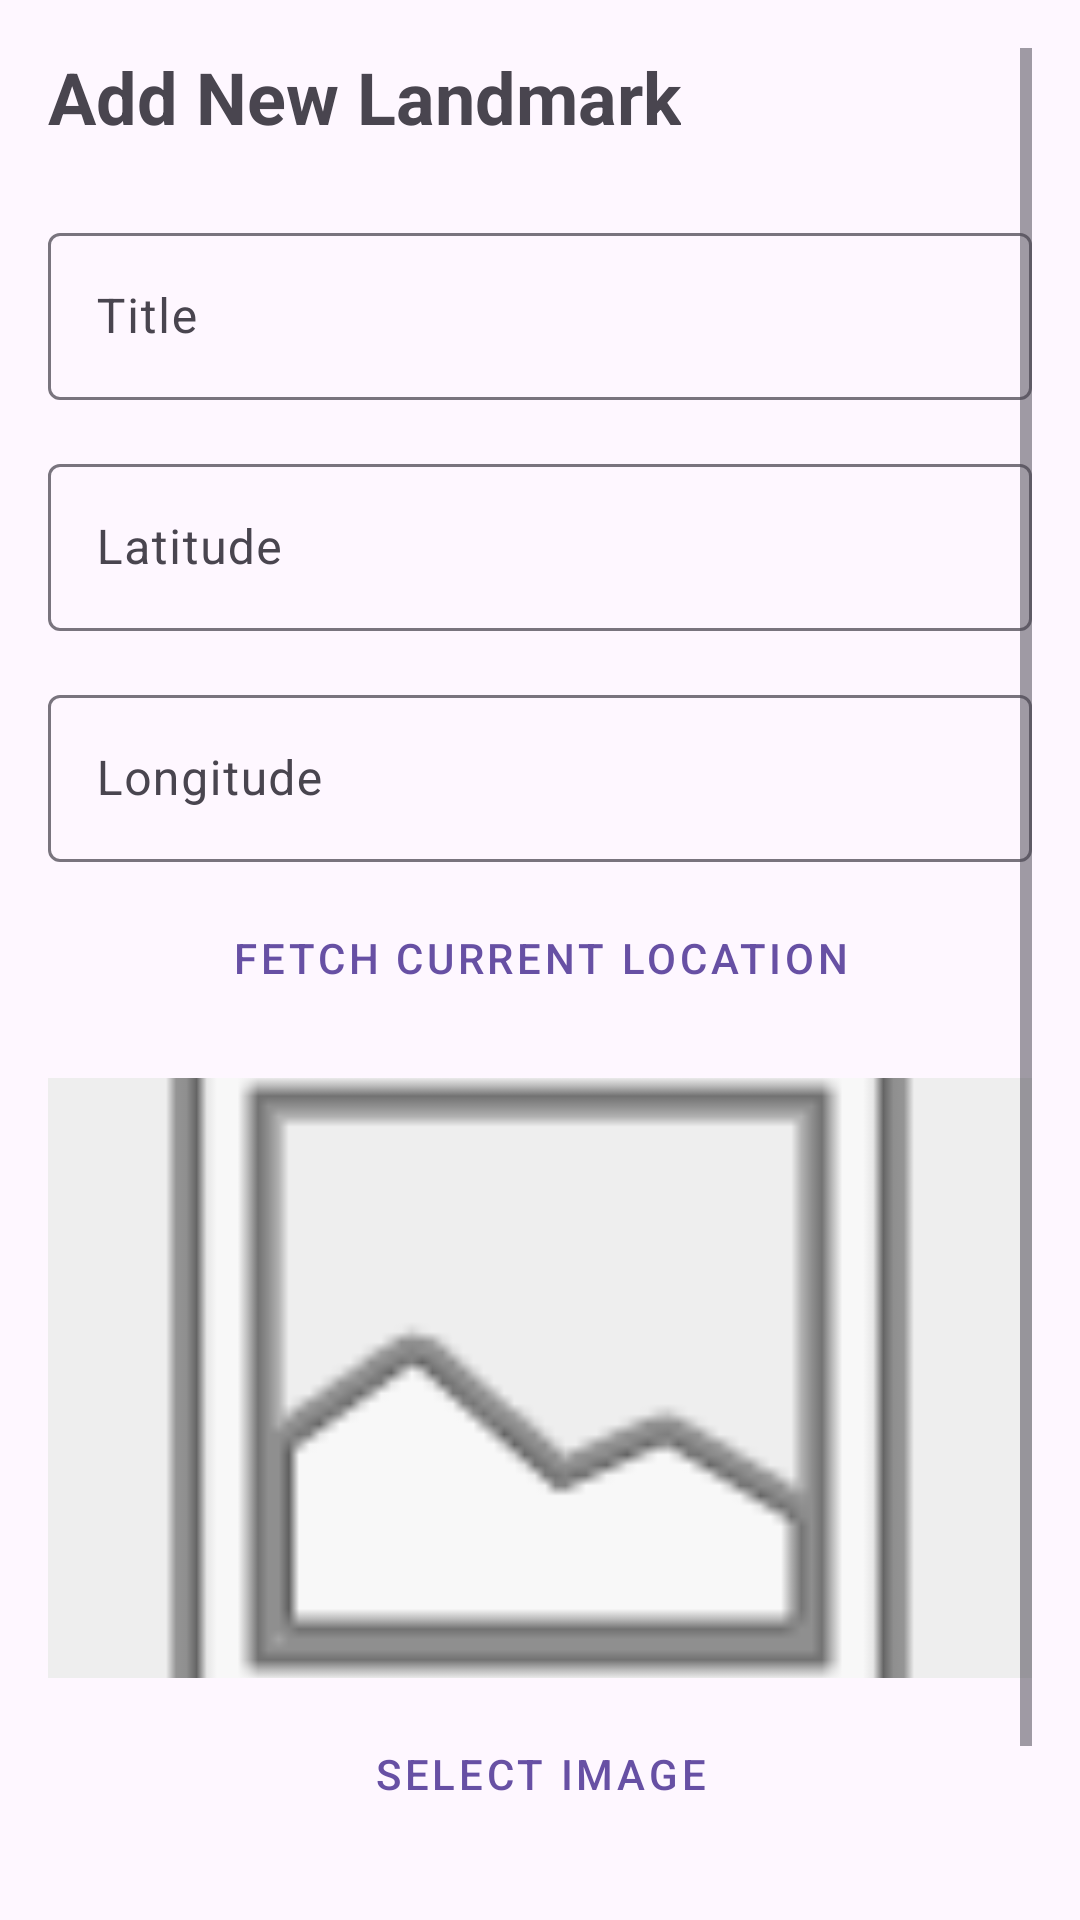

The Android layout XML behind this screen, and the referenced resources:
<!-- AndroidManifest.xml: application theme Theme.SmartLandmarksApp -->
<!-- res/layout/fragment_add.xml -->
<?xml version="1.0" encoding="utf-8"?>
<ScrollView xmlns:android="http://schemas.android.com/apk/res/android"
    android:layout_width="match_parent"
    android:layout_height="match_parent"
    android:padding="16dp">

    <LinearLayout
        android:layout_width="match_parent"
        android:layout_height="wrap_content"
        android:orientation="vertical">

        <TextView
            android:layout_width="wrap_content"
            android:layout_height="wrap_content"
            android:text="Add New Landmark"
            android:textSize="24sp"
            android:textStyle="bold"
            android:layout_marginBottom="24dp"/>

        <com.google.android.material.textfield.TextInputLayout
            android:layout_width="match_parent"
            android:layout_height="wrap_content"
            android:hint="Title">
            <com.google.android.material.textfield.TextInputEditText
                android:id="@+id/etTitle"
                android:layout_width="match_parent"
                android:layout_height="wrap_content" />
        </com.google.android.material.textfield.TextInputLayout>

        <com.google.android.material.textfield.TextInputLayout
            android:layout_width="match_parent"
            android:layout_height="wrap_content"
            android:layout_marginTop="16dp"
            android:hint="Latitude">
            <com.google.android.material.textfield.TextInputEditText
                android:id="@+id/etLat"
                android:layout_width="match_parent"
                android:layout_height="wrap_content"
                android:inputType="numberDecimal|numberSigned" />
        </com.google.android.material.textfield.TextInputLayout>

        <com.google.android.material.textfield.TextInputLayout
            android:layout_width="match_parent"
            android:layout_height="wrap_content"
            android:layout_marginTop="16dp"
            android:hint="Longitude">
            <com.google.android.material.textfield.TextInputEditText
                android:id="@+id/etLon"
                android:layout_width="match_parent"
                android:layout_height="wrap_content"
                android:inputType="numberDecimal|numberSigned" />
        </com.google.android.material.textfield.TextInputLayout>

        <Button
            android:id="@+id/btnFetchLocation"
            style="@style/Widget.MaterialComponents.Button.OutlinedButton"
            android:layout_width="match_parent"
            android:layout_height="wrap_content"
            android:layout_marginTop="8dp"
            android:text="Fetch Current Location" />

        <ImageView
            android:id="@+id/ivPreview"
            android:layout_width="match_parent"
            android:layout_height="200dp"
            android:layout_marginTop="16dp"
            android:scaleType="centerCrop"
            android:src="@android:drawable/ic_menu_gallery"
            android:background="#EEEEEE"/>

        <Button
            android:id="@+id/btnSelectImage"
            style="@style/Widget.MaterialComponents.Button.OutlinedButton"
            android:layout_width="match_parent"
            android:layout_height="wrap_content"
            android:layout_marginTop="8dp"
            android:text="Select Image" />

        <Button
            android:id="@+id/btnSubmit"
            android:layout_width="match_parent"
            android:layout_height="wrap_content"
            android:layout_marginTop="24dp"
            android:text="Create Landmark" />

    </LinearLayout>
</ScrollView>
<!-- resources referenced by this layout -->
<resources>
  <style name="Theme.SmartLandmarksApp" parent="Base.Theme.SmartLandmarksApp" />
  <style name="Base.Theme.SmartLandmarksApp" parent="Theme.Material3.DayNight.NoActionBar">
          
          
      </style>
</resources>
